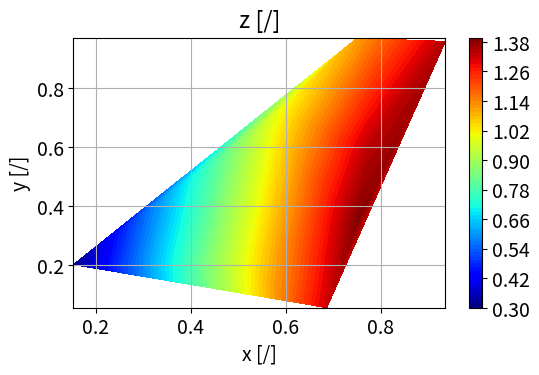

Here is the Python script that generated this plot: (Note: this script raises an exception after producing the figure.)
"""
[redacted]

  This is free software; you can redistribute it and/or modify it
  under the terms of the GNU Lesser General Public License as
  published by the Free Software Foundation; either version 3.0 of
  the License, or (at your option) any later version.

  This software is distributed in the hope that it will be useful,
  but WITHOUT ANY WARRANTY; without even the implied warranty of
  MERCHANTABILITY or FITNESS FOR A PARTICULAR PURPOSE. See the GNU
  Lesser General Public License for more details.

  You should have received a copy of the GNU Lesser General Public
  License along with this software; if not, write to the Free
  Software Foundation, Inc., 51 Franklin St, Fifth Floor, Boston, MA
  02110-1301 USA, or see the FSF site: http://www.fsf.org.

  Version:
      2018-06-19 DWW
"""

import numpy as np
import matplotlib as mpl
import matplotlib.pyplot as plt
from matplotlib import mlab, cm
from mpl_toolkits.mplot3d import Axes3D  # for "projection='3d'"
from mpl_toolkits.axes_grid1 import host_subplot
import mpl_toolkits.axisartist as AA


def isIrregularMesh(x, y, z):
    """
    Checks if all three arrays are 1D and of the same length

    Args:
        x, y, z (array of float): arrays of corrdinates and dependent variable

    Returns:
        True if all arrays are 1D and of same length

    """
    return x.ndim == 1 and y.ndim == 1 and z.ndim == 1 and \
        len(x) == len(y) and len(x) == len(z)


def isRegularMesh(x, y, z, dim=2):
    """
    Checks if all three arrays are of dimension 'dim' and of the same length

    Args:
        x, y, z (array of float): arrays of corrdinates and dependent variable
        dim (int, optional): dimension of the arrays

    Returns:
        True if all arrays are of dimension 'dim' and of same length
    """
    return all([arr.ndim == dim for arr in [x, y, z]]) and \
        all([arr.shape[i] == x.shape[i]
             for arr in [y, z] for i in range(dim)])


def toRegularMesh(x, y, z, nx=50, ny=None):
    """
    Maps irregular arrays to regular 2D arrays for x, y and z

    Args:
        x, y (array_like of float):
            coordinates as 1D-arrays
        z (array_like of float):
            irregular 1D or 2D-array of size: len(x)*len(y)
        nx, ny (int, optional):
            number of nodes along x- and y-axis

    Returns:
        x, y, z (array of float): coordinates and independent variable as
            regular 2D-arrays of same shape
    """
    x = np.asfarray(x)
    y = np.asfarray(y)
    z = np.asfarray(z)
    assert x.ndim == y.ndim and x.ndim < 3 and y.ndim < 3 and z.ndim < 3, \
        'incompatible arrays'

    if x.ndim == 1:
        if z.ndim == 2:
            assert x.size * y.size == z.size, 'incompatible arrays'
            X, Y = np.meshgrid(x, y)
            return (X, Y, z)
        else:
            assert x.size == y.size and x.size == z.size, \
              'incompatible arr x..z.shape:' + str((x.shape, y.shape, z.shape))
            if nx is None:
                nx = 32
            if ny is None:
                ny = nx
            X = np.linspace(x.min(), x.max(), nx)
            Y = np.linspace(y.min(), y.max(), ny)
            X, Y = np.meshgrid(X, Y)
            Z = mlab.griddata(x, y, z, X, Y, interp='linear')
            return (X, Y, Z)
    else:
        assert x.size == y.size and x.size == z.size, 'incompatible arrays'
        return (x, y, z)


def clip_xyz(x, y, z, z2=None, xrange=[0., 0.], yrange=[0., 0.],
             zrange=[0., 0.]):
    """
    - Clips IRREGULAR arrays for x, y, z (1D arrays of same length)
    - Assigns array of size 2 to ranges if size is not 2
    - Clips x, y, z, z2 arrays according to x-, y- and z-ranges if lower and
      upper bound of a range is not equal

    Args:
        x, y, z (1D array_like of float):
            data as 1D-arrays

        z2 (1D array_like of float, optional):
            second z-data as 1D-array

        xrange, yrange, zrange: (list of float):
            ranges in x-, y- and z-direction

    Returns:
        (three 1D arrays of float):
            if z2 is None
        or
        (four 1D arrays of float):
            if z2 is not None
    """
    x = np.asfarray(x)
    y = np.asfarray(y)
    z = np.asfarray(z)

    if not isIrregularMesh(x, y, z):
        return x, y, z

    if not xrange:
        xrange = [None, None]
    if not yrange:
        yrange = [None, None]
    if not zrange:
        zrange = [None, None]
    if xrange[0] is None:
        xrange[0] = min(x)
    if xrange[1] is None:
        xrange[1] = max(x)
    if yrange[0] is None:
        yrange[0] = min(y)
    if yrange[1] is None:
        yrange[1] = max(y)
    if zrange[0] is None:
        zrange[0] = min(z)
    if zrange[1] is None:
        zrange[1] = max(z)
    hasXRange = xrange[0] != xrange[1]
    hasYRange = yrange[0] != yrange[1]
    hasZRange = zrange[0] != zrange[1]

    indices = []
    for i in range(len(z)):
        if not hasXRange or (xrange[0] <= x[i] and x[i] <= xrange[1]):
            if not hasYRange or (yrange[0] <= y[i] and y[i] <= yrange[1]):
                if not hasZRange or (zrange[0] <= z[i] and z[i] <= zrange[1]):
                    indices.append(i)
    if z2 is None:
        return (x[indices], y[indices], z[indices])
    else:
        return (x[indices], y[indices], z[indices], z2[indices])


def plt_pre(xLabel='x', yLabel='y', title='', xLog=False, yLog=False,
            grid=True, figsize=None, fontsize=None):
    """
    Begin multiple plots
    """
    if figsize is None:
        figsize = (6, 3.5)
    if not fontsize:
        fontsize = round(0.4 * (figsize[0] * 3)) * 2
    plt.rcParams.update({'font.size': fontsize})
    plt.rcParams['legend.fontsize'] = fontsize

    fig = plt.figure(figsize=figsize)
    if xLabel:
        plt.xlabel(xLabel)
    if yLabel:
        plt.ylabel(yLabel)
    if xLog:
        plt.xscale('log', nonposy='clip')
    # else:
    #    plt.xscale('linear')
    if yLog:
        plt.yscale('log', nonposy='clip')
    # else:
    #    plt.yscale('linear')
    if title:
        plt.title(title, y=1.01)
    if grid:
        plt.grid()
    return fig


def plt_post(file='', legendPosition=(1.1, 1.05)):
    """
    End multiple plots
    """
    if legendPosition:
        plt.legend(bbox_to_anchor=legendPosition, loc='upper left')
    else:
        if legendPosition is not None:
            plt.legend(loc='best')
    if file:
        if not file.endswith('.png'):
            file += '.png'
        f = file
        for c in "[](){}$?#!%&^*=+,': \\":
            if len(f) > 1:
                x = f[1]
            f = f.replace(c, '_')
            if len(f) > 1:
                if x == ':':
                    f = f[:1] + ':' + f[2:]
        plt.savefig(f)
    plt.show()


def plot1(x, y, labels=['x', 'y'], title='', xLog=False, yLog=False,
          grid=True, figsize=None, fontsize=None, legendPosition=None,
          file=''):
    plt_pre(xLabel=labels[0], yLabel=labels[1], title=title,
            xLog=xLog, yLog=yLog, grid=grid,
            figsize=figsize, fontsize=fontsize)
    plt.plot(x, y)
    plt_post(file, legendPosition=legendPosition)


def plotCurves(x,
               y1, y2=[], y3=[], y4=[],
               labels=None,             # axis labels
               title='',                # title of plot
               styles=['', '', ''],     # curve styles ('-:')
               marker='',               # plot markers ('<>*+')
               linestyle='-',           # line style ['-','--',':'']
               units=None,              # axis units
               offsetAxis2=90,          # space to first right-hand axis
               offsetAxis3=180,         # space to second right-hand axis
               xrange=[0, 0],
               y1range=[0, 0], y2range=[0, 0], y3range=[0, 0], y4range=[0, 0],
               xLog=False, yLog=False, grid=False,
               figsize=(6, 3.5),
               fontsize=14,
               legendPosition=None,     # dimensionless leg pos in (1,1)-space
               file='',                 # file name of image (no save if empty)
               ):
    plt.figure(figsize=figsize)
    plt.rcParams.update({'font.size': fontsize})
    plt.rcParams['legend.fontsize'] = fontsize

    if labels is None:
        labels = ['x', 'y1', 'y2', 'y3', 'y4']
    if units is None:
        units = ['[/]', '[/]', '[/]', '[/]', '[/]']
    if len(labels) > len(units):
        for i in range(len(units), len(labels)):
            units.append('?')
    if marker is None or marker not in ',ov^<>12348sp*hH+xDd|_':
        marker = ''
    if linestyle is None or linestyle not in ['', None, '-', '--', '-.', ':']:
        linestyle = ''

    par1 = host_subplot(111, axes_class=AA.Axes)
    if xrange[0] != xrange[1]:
        plt.set_xlim(xrange[0], xrange[1])
    if y1range[0] != y1range[1]:
        plt.ylim(y1range[0], y1range[1])
    if len(y2):
        par2 = par1.twinx()
        if y2range[0] != y2range[1]:
            par2.set_ylim(y2range[0], y2range[1])
    if len(y3):
        par3 = par1.twinx()
        if y3range[0] != y3range[1]:
            par3.set_ylim(y3range[0], y3range[1])
    if len(y4):
        par4 = par1.twinx()
        if y4range[0] != y4range[1]:
            par4.set_ylim(y4range[0], y4range[1])

    plt.subplots_adjust(right=0.75)
    if len(y2):
        new_fixed_axis = par2.get_grid_helper().new_fixed_axis
    if len(y3):
        par3.axis['right'] = new_fixed_axis(loc='right',
                                            axes=par3, offset=(offsetAxis2, 0))
        par3.axis['right'].toggle(all=True)
    if len(y4):
        par4.axis['right'] = new_fixed_axis(loc='right',
                                            axes=par4, offset=(offsetAxis3, 0))
        par4.axis['right'].toggle(all=True)

    for i in range(len(units)):
        if units[i] is None or units[i] == '':
            units[i] = '/'
        if not units[i].startswith('['):
            units[i] = '[' + units[i] + ']'
    par1.set_xlabel(labels[0] + ' ' + units[0])
    par1.set_ylabel(labels[1] + ' ' + units[1])
    if len(y2) and len(labels) > 2 and labels[2] != '[ ]':
        par2.set_ylabel(labels[2] + ' ' + units[2])
    if len(y3) and len(labels) > 3 and labels[3] != '[ ]':
        par3.set_ylabel(labels[3] + ' ' + units[3])
    if len(y4) and len(labels) > 4 and labels[4] != '[ ]':
        par4.set_ylabel(labels[4] + ' ' + units[4])
    p1, = par1.plot(x, y1, label=labels[1], marker=marker, linestyle=linestyle)
    if len(y2):
        label = ''
        if len(labels) > 2 and labels[2] != '[ ]':
            label = labels[2]
        p2, = par2.plot(x, y2, label=label, marker=marker, linestyle=linestyle)
    if len(y3):
        label = ''
        if len(labels) > 3 and labels[3] != '[ ]':
            label = labels[3]
        p3, = par3.plot(x, y3, label=label, marker=marker, linestyle=linestyle)
    if len(y4):
        label = ''
        if len(labels) > 4 and labels[4] != '[ ]':
            label = labels[4]
        p4, = par4.plot(x, y4, label=label, marker=marker, linestyle=linestyle)
    if figsize[0] <= 8:
            par1.legend(bbox_to_anchor=(1.5, 1), loc='upper left')
    else:
        if legendPosition is None:
            par1.legend()
        elif legendPosition[1] < 0.1:
            par1.legend(bbox_to_anchor=legendPosition, loc='lower right')
        elif legendPosition[1] > 0.9:
            par1.legend(bbox_to_anchor=legendPosition, loc='upper right')
        else:
            par1.legend(bbox_to_anchor=legendPosition, loc='center right')

    par1.axis['left'].label.set_color(p1.get_color())
    if len(y2):
        par2.axis['right'].label.set_color(p2.get_color())
    if len(y3):
        par3.axis['right'].label.set_color(p3.get_color())
    if len(y4):
        par4.axis['right'].label.set_color(p4.get_color())

    if legendPosition is None:
        xLegend = 1.05
        for yy in [y2, y3, y4]:
            if len(yy):
                xLegend += 0.30
        legendPosition = (xLegend, 1)
    plt.title(title)
    plt.grid(grid)
    plt_post(file=file, legendPosition=legendPosition)


def plotSurface(x, y, z,
                labels=['x', 'y', 'z'],  # axis labels
                units=['[/]', '[/]', '[/]'],  # axis units
                title='',
                xrange=[0., 0.],  # axis range
                yrange=[0., 0.],  # axis range
                zrange=[0., 0.],  # axis range
                xLog=False,
                yLog=False,
                grid=False,
                figsize=(8, 6),  # figure size in inch
                fontsize=10,
                legendPosition='',
                file='',
                ):
    """
    Plots u(x,y) data as colored 3D surface
    """
    if len(x.shape) == 1 and len(y.shape) == 1:
        if len(z.shape) == 2:
            x, y = np.meshgrid(x, y)
        else:
            x, y, z = toRegularMesh(x, y, z)

    fig = plt_pre(xLabel=labels[0], yLabel=labels[1], title=title,
                  xLog=False, yLog=False, grid=False, figsize=figsize,
                  fontsize=fontsize)

    for i in range(len(units)):
        if not units[i].startswith('['):
            units[i] = '[' + units[i] + ']'
    ax = fig.add_subplot(1, 1, 1, projection='3d')
    if len(labels) > 0 and labels[0] != '[ ]':
        ax.set_xlabel(labels[0] + ' ' + units[0])
    if len(labels) > 1 and labels[1] != '[ ]':
        ax.set_ylabel(labels[1] + ' ' + units[1])
    if len(labels) > 2 and labels[2] != '[ ]':
        ax.set_zlabel(labels[2] + ' ' + units[2])
    surf = ax.plot_surface(x, y, z, rstride=1, cstride=1,
                           cmap=cm.coolwarm, linewidth=0, antialiased=False)
    # ax.set_zlim3d(-0.01 * Z.min(), 1.01)
    fig.colorbar(surf, shrink=0.5, aspect=10)

    plt_post(file=file, legendPosition=legendPosition)


def plotWireframe(x, y, z,
                  labels=['x', 'y', 'z'],
                  units=['[/]', '[/]', '[/]'],
                  title='',
                  xrange=[0., 0.],
                  yrange=[0., 0.],
                  zrange=[0., 0.],
                  xLog=False,
                  yLog=False,
                  grid=False,
                  figsize=(7, 6),
                  fontsize=14,
                  legendPosition='',
                  file='',
                  ):
    """
    Plots one z(x,y) array as 3D wiremesh surface
    """
    x2 = np.asarray(x)
    y2 = np.asarray(y)
    z2 = np.asarray(z)

    if all([arr.ndim == 1 for arr in [x, y, z]]):
        x2, y2, z2 = toRegularMesh(x, y, z)
    if zrange[0] != zrange[1]:
        x2, y2, z2 = clip_xyz(x2, y2, z2, zrange=zrange)
    """
    if len(x.shape) == 1 and len(y.shape) == 1:
        if len(z.shape) == 2:
            x, y = np.meshgrid(x, y)
        else:
            x, y, z = toRegularMesh(x, y, z)
    """
    fig = plt.figure(figsize=figsize)  # plt.figaspect(1.0) )
    for i in range(len(units)):
        if not units[i].startswith('['):
            units[i] = '[' + units[i] + ']'
    ax = fig.add_subplot(1, 1, 1, projection='3d')
    if len(labels) > 0 and labels[0] != '[ ]':
        ax.set_xlabel(labels[0] + ' ' + units[0])
    if len(labels) > 1 and labels[1] != '[ ]':
        ax.set_ylabel(labels[1] + ' ' + units[1])
    if len(labels) > 2 and labels[2] != '[ ]':
        ax.set_zlabel(labels[2] + ' ' + units[2])

    ax.plot_wireframe(x2, y2, z2, rstride=2, cstride=2)
    if xrange[0] != xrange[1]:
        plt.set_xlim3d(xrange[0], xrange[1])
    if yrange[0] != yrange[1]:
        plt.set_ylim3d(yrange[0], yrange[1])

    plt_post(file=file, legendPosition=legendPosition)


def plotIsoMap(x, y, z,
               labels=['x', 'y', 'z'],       # axis labels
               units=['[/]', '[/]', '[/]'],  # axis units
               title='',                     # title of plot
               xrange=[0., 0.],
               yrange=[0., 0.],
               zrange=[0., 0.],
               xLog=False,        # logarithmic scaling of axis
               yLog=False,        # logarithmic scaling of axis
               levels=100,
               scatter=False,     # indicate irregular data with marker
               triangulation=False,
               figsize=None,      # figure size in inch
               fontsize=None,
               legendPosition='',
               cmap=None,    # color map
               file='',           # name of image file
               ):
    """
    Plots one z(x,y) array as 2D isomap
    """
    for i in range(len(units)):
        if not units[i].startswith('['):
            units[i] = '[' + units[i] + ']'
    if cmap is None:
        cmap = 'jet'   # 'rainbow'
    plt.set_cmap(cmap)

    if not title and len(labels) > 2:
        title = labels[2] + ' ' + units[2]
    fig = plt_pre(xLabel=labels[0] + ' ' + units[0],
                  yLabel=labels[1] + ' ' + units[1], xLog=xLog, yLog=yLog,
                  title=title, figsize=figsize, fontsize=fontsize)

    assert len(x) == len(y) and len(x) == len(z), 'size of x, y & z unequal' +\
        ' (' + str(len(x)) + ', ' + str(len(y)) + ', ' + str(len(z)) + ')'
    assert len(x) >= 3, 'size of x, y and z less 4'
    if zrange[0] != zrange[1]:
        zMin = min(z)
        zMax = max(z)
        x2, y2, z2 = clip_xyz(x, y, z,
                              zrange=[None, zMin + 1. * (zMax - zMin)])
        assert len(x2) == len(y2) and len(x2) == len(z2), 'not len x2==y2==z2'
        assert len(x2) >= 3, 'size of x2, y2 and z2 less 4'
    else:
        x2, y2, z2 = x.copy(), y.copy(), z.copy()
    if any(arr.ndim != 1 for arr in [x, y, z]):
        x2 = x2.ravel()
        y2 = y2.ravel()
        z2 = z2.ravel()
    # plt.tripcolor(x, y, z)
    plt.tricontourf(x2, y2, z2, levels)  # plot interpolation
    plt.colorbar()
    if scatter:
        plt.scatter(x, y, marker='o')
    # if xrange[0] != xrange[1]:
    #    plt.xlim(xrange[0], xrange[1])
    # if yrange[0] != yrange[1]:
    #    plt.ylim(yrange[0], yrange[1])
    plt_post(file='', legendPosition=None)


def plotIsolines(x, y, z,
                 labels=['x', 'y', 'z'],
                 units=['[/]', '[/]', '[/]'],
                 title='',
                 xrange=[0., 0.],
                 yrange=[0., 0.],
                 zrange=[0., 0.],
                 xLog=False,
                 yLog=False,
                 levels=None,  # 1D array_like of isolines
                 grid=False,
                 figsize=None,
                 fontsize=None,
                 legendPosition='',
                 file=''):
    """
    Plots u(x,y) data as 2D isolines
    """
    if xrange[0] is None:
        xrange[0] = min(x)
    if xrange[1] is None:
        xrange[1] = max(x)
    if yrange[0] is None:
        yrange[0] = min(y)
    if yrange[1] is None:
        yrange[1] = max(y)
    if zrange[0] is None:
        zrange[0] = min(z)
    if zrange[1] is None:
        zrange[1] = max(z)

    for i in range(len(units)):
        if not units[i].startswith('['):
            units[i] = '[' + units[i] + ']'
    fig = plt_pre(xLabel=labels[0], yLabel=labels[1], title='', 
                  xLog=xLog, yLog=yLog,
                  figsize=figsize, grid=grid, fontsize=fontsize, )

    if all([arr.ndim == 1 for arr in [x, y, z]]):
        x, y, z = toRegularMesh(x, y, z)
    if zrange[0] != zrange[1]:
        x, y, z = clip_xyz(x, y, z, zrange=zrange)

    if levels is not None:
        levels = np.atleast_1d(levels)
        CS = plt.contour(x, y, z, levels)
    else:
        CS = plt.contour(x, y, z)
    plt.clabel(CS, inline=1, fontsize=10)

    # ax = fig.add_subplot(1, 1, 1, projection='3d')
    if len(labels) > 0 and labels[0] != '[ ]':
        plt.xlabel(labels[0] + ' ' + units[0])
    if len(labels) > 1 and labels[1] != '[ ]':
        plt.ylabel(labels[1] + ' ' + units[1])
    if labels[2]:
        # title() setting must be done here, does not work with plt_pre()
        plt.title(labels[2] + ' ' + units[2])
    plt.show()


def plotVector(x, y,
               vx, vy,
               labels=['x', 'y', 'z', '', '', ''],
               units=['[/]', '[/]', '[/]'],
               title='',
               xrange=[0, 0], yrange=[0, 0],
               xLog=False, yLog=False,
               grid=False,
               figsize=None,
               fontsize=None,
               legendPosition='',
               file=''):
#    if xrange[0] is None:
#        xrange[0] = min(x)
#    if xrange[1] is None:
#        xrange[1] = max(x)
#    if yrange[0] is None:
#        yrange[0] = min(y)
#    if yrange[1] is None:
#        yrange[1] = max(y)
    for i in range(len(units)):
        if not units[i].startswith('['):
            units[i] = '[' + units[i] + ']'
    if len(labels) > 0 and labels[0] != '[ ]':
        plt.xlabel(labels[0] + ' ' + units[0])
    if len(labels) > 1 and labels[1] != '[ ]':
        plt.ylabel(labels[1] + ' ' + units[1])

    if figsize is None:
        figsize = (8, 6)
#    fig = plt.figure(figsize=figsize)
    if labels[0]:
        plt.xlabel(labels[0])
    if labels[1]:
        plt.ylabel(labels[1])
    if xLog:
        plt.xscale('log', nonposy='clip')
    # else:
    #    plt.xscale('linear')
    if yLog:
        plt.yscale('log', nonposy='clip')
    # else:
    #    plt.yscale('linear')
    if title:
        plt.title(title, y=1.01)
    if grid:
        plt.grid()

    if not fontsize:
        fontsize = round(0.5 * (figsize[0] * 3)) * 1.33
    plt.rcParams.update({'font.size': fontsize})
    plt.rcParams['legend.fontsize'] = fontsize

    plt.quiver(x, y, vx, vy, angles='xy', scale_units='xy')
    plt_post(file=file, legendPosition=legendPosition)


def plotTrajectory(x, y, z,                   # trajectory to be plotted
                   x2=[], y2=[], z2=[],       # second trajectory to be plotted
                   x3=[], y3=[], z3=[],       # third trajectory to be plotted
                   labels=['x', 'y', 'z', '', '', ''],
                   units=['[/]', '[/]', '[/]'],
                   title='',
                   xrange=[0., 0.],
                   yrange=[0., 0.],
                   zrange=[0., 0.],
                   yLog=False,
                   grid=False,
                   figsize=(10, 8),
                   fontsize=None,
                   legendPosition='',
                   file='',
                   startPoint=False,
                   ):
    """
    Plots up to three (x,y,z)  trajectories in 3D space
    """
    if xrange[0] is None:
        xrange[0] = min(x)
    if xrange[1] is None:
        xrange[1] = max(x)
    if yrange[0] is None:
        yrange[0] = min(y)
    if yrange[1] is None:
        yrange[1] = max(y)
    if zrange[0] is None:
        zrange[0] = min(z)
    if zrange[1] is None:
        zrange[1] = max(z)

    mpl.rcParams['legend.fontsize'] = 10
    fig = plt.figure(figsize=figsize)
    ax = fig.gca(projection='3d')
    if len(labels) > 0 and labels[0] != '[ ]':
        ax.set_xlabel(labels[0] + ' ' + units[0])
    if len(labels) > 1 and labels[1] != '[ ]':
        ax.set_ylabel(labels[1] + ' ' + units[1])
    if len(labels) > 2 and labels[2] != '[ ]':
        ax.set_zlabel(labels[2] + ' ' + units[2])

    if len(labels) > 3 and labels[3] != '':
        ax.plot(x, y, z, label=labels[3])
    else:
        ax.plot(x, y, z)
    if startPoint:
        if len(x) > 0:
            ax.scatter([x[0]], [y[0]], [z[0]], label='start')
        if len(x2) > 0:
            ax.scatter([x2[0]], [y2[0]], [z2[0]], label='start 2')
        if len(x3) > 0:
            ax.scatter([x3[0]], [y3[0]], [z3[0]], label='start 3')

    if len(labels) > 4 and labels[4] != '':
        ax.plot(x2, y2, z2, label=labels[4])
    else:
        ax.plot(x2, y2, z2)
    if len(labels) > 5 and labels[5] != '':
        ax.plot(x3, y3, z3, label=labels[5])
    else:
        ax.plot(x3, y3, z3)
    ax.legend()

    plt.show()


def plotBarArrays(x=None,
                  yArrays=None,                      # (2D array_like of float)
                  labels=None,
                  units=None,                                      # axis units
                  title='',
                  yrange=None,
                  grid=False,
                  figsize=None,
                  fontsize=14,
                  legendPosition=None,
                  showYLabel=True,
                  width=0.15,
                  file=''):
    """
    Plots bars without errorbars if yArrays is 2D array of float
    """
    assert yArrays is not None

    yArrays = np.atleast_2d(yArrays)
    ny = yArrays.shape[0]
    y1 = yArrays[0] if ny > 0 else []
    y2 = yArrays[1] if ny > 1 else []
    y3 = yArrays[2] if ny > 2 else []
    y4 = yArrays[3] if ny > 3 else []
    y5 = yArrays[4] if ny > 4 else []
    y6 = yArrays[5] if ny > 5 else []

    plotBars(x=x,
             y1=y1, y1Error=[],
             y2=y2, y2Error=[],
             y3=y3, y3Error=[],
             y4=y4, y4Error=[],
             y5=y5, y5Error=[],
             y6=y6, y6Error=[],
             labels=labels, units=units, title=title, yrange=yrange,
             grid=grid, figsize=figsize, fontsize=fontsize,
             legendPosition=legendPosition, showYLabel=showYLabel,
             width=width, file=file)


def plotBars(x=[],
             y1=[], y1Error=[],
             y2=[], y2Error=[],
             y3=[], y3Error=[],
             y4=[], y4Error=[],
             y5=[], y5Error=[],
             y6=[], y6Error=[],
             labels=[],
             units=[],                                             # axis units
             title='',
             yrange=[],
             grid=False,
             figsize=None,
             fontsize=14,
             legendPosition=None,
             showYLabel=True,
             width=0.15,
             file=''):

    assert x is None or len(x) == 0 or len(x) == len(y1)
    x = [] if x is None else x
    yrange = [] if yrange is None else yrange
    if not figsize:
        figsize = (5, 3.5)
    plt.rcParams.update({'font.size': fontsize})
    plt.rcParams['legend.fontsize'] = fontsize
    ind = np.arange(len(y1))     # the x locations for the group

    fig, ax = plt.subplots(figsize=figsize)
    if len(yrange):
        ymin = yrange[0]
        ymax = yrange[1]
    else:
        ymin = min(y1)
        ymax = max(y1)
        if len(y2):
            ymin = min(ymin, min(y2))
            ymax = max(ymax, max(y2))
        if len(y3):
            ymin = min(ymin, min(y3))
            ymax = max(ymax, max(y3))
        if len(y4):
            ymin = min(ymin, min(y4))
            ymax = max(ymax, max(y4))
        if len(y5):
            ymin = min(ymin, min(y5))
            ymax = max(ymax, max(y5))
        if len(y6):
            ymin = min(ymin, min(y6))
            ymax = max(ymax, max(y6))
    ax.set_ylim([ymin, ymax * 1.05])

    if not labels or not units:
        ny = 1
        if len(y2):
            ny = 2
        if len(y3):
            ny = 3
        if len(y4):
            ny = 4
        if len(y5):
            ny = 5
        if len(y6):
            ny = 6
        if not labels:
            labels = ['x'] + ['y'+str(i) for i in range(ny)]      # axis labels
        if not units:
            units = ['[/]']*(ny + 1)                               # axis units

    if len(y1Error):
        rects1 = ax.bar(ind + 0*width, y1, width, color='b', yerr=y1Error)
    else:
        rects1 = ax.bar(ind + 0*width, y1, width, color='b')
    if len(y2):
        if len(y2Error):
            rects2 = ax.bar(ind + 1*width, y2, width, color='r', yerr=y2Error)
        else:
            rects2 = ax.bar(ind + 1*width, y2, width, color='r')
    else:
        rects2 = None
    if len(y3):
        if len(y3Error):
            rects3 = ax.bar(ind + 2*width, y3, width, color='y', yerr=y3Error)
        else:
            rects3 = ax.bar(ind + 2*width, y3, width, color='y')
    else:
        rects3 = None
    if len(y4):
        if len(y4Error):
            rects4 = ax.bar(ind + 3*width, y4, width, color='g', yerr=y3Error)
        else:
            rects4 = ax.bar(ind + 3*width, y4, width, color='g')
    else:
        rects4 = None
    if len(y5):
        if len(y5Error):
            rects5 = ax.bar(ind + 4*width, y5, width, color='b', yerr=y5Error)
        else:
            rects5 = ax.bar(ind + 4*width, y5, width, color='b')
    else:
        rects5 = None
    if len(y6):
        if len(y6Error):
            rects6 = ax.bar(ind + 5*width, y6, width, color='c', yerr=y6Error)
        else:
            rects6 = ax.bar(ind + 5*width, y6, width, color='c')
    else:
        rects6 = None

    plt.xlabel(labels[0])
    if showYLabel:
        la = ''
        for i in range(1, len(labels) - 1):
            la += labels[i] + ', '
        la += labels[-1]
        ax.set_ylabel(la)

    if title:
        ax.set_title(title)

    ax.set_xticks(ind + width)
    tics = []
    for i in range(len(y1)):
        if len(x):
            tics.append(str(x[i]))           # tics.append(labels[0] + str(i))
        else:
            tics.append(str(i))              # tics.append(labels[0] + str(i))
    ax.set_xticklabels(tics)

    r = [rects1[0]]
    la = [labels[1]]
    if len(y2):
        r.append(rects2[0])
        la.append(labels[2])
    if len(y3):
        r.append(rects3[0])
        la.append(labels[3])
    if len(y4):
        r.append(rects4[0])
        la.append(labels[4])
    if len(y5):
        r.append(rects5[0])
        la.append(labels[5])
    if len(y6):
        r.append(rects6[0])
        la.append(labels[6])
    ax.legend(r, la)
    if legendPosition:
        ax.legend(r, la, bbox_to_anchor=legendPosition, loc='upper left')
    else:
        if figsize[0] <= 8:
            ax.legend(r, la, bbox_to_anchor=(1, 1), loc='upper right')
        else:
            ax.legend(r, la)

    if 0:
        for rects in [rects1, rects2, rects3, rects4, rects5, rects6]:
            if rects:
                for r in rects:
                    height = r.get_height()
                    ax.text(r.get_x() + 1.0*r.get_width(), 1.0*height+0.02,
                            '%d' % int(height), ha='center', va='bottom')
    if grid:
        plt.grid()
    plt_post(file='', legendPosition=None)


def plot_X_Y_Yref(X, Y, Y_ref, labels=['X', 'Y', 'Y_{ref}']):
    """
    Plots Y(X). Y_ref(X) and the difference Y-Y_ref(X) as isoMap and surface
    """

    # plots Y
    plotIsoMap(X[:, 0], X[:, 1], Y[:, 0], title='$'+labels[1]+'$',
               labels=['$'+labels[0]+'_0$',
                       '$'+labels[0]+'_1$', '$'+labels[1]+'$'])
    plotSurface(X[:, 0], X[:, 1], Y[:, 0], title='$'+labels[1]+'$',
                labels=['$'+labels[0]+'_0$',
                        '$'+labels[0]+'_1$', '$'+labels[1]+'$'])

    # plots Y_ref
    plotIsoMap(X[:, 0], X[:, 1], Y_ref[:, 0], title='$'+labels[2]+'$',
               labels=['$'+labels[0]+'_0$',
                       '$'+labels[0]+'_1$', '$'+labels[2]+'$'])
    plotSurface(X[:, 0], X[:, 1], Y_ref[:, 0], title='$'+labels[2]+'$',
                labels=['$'+labels[0]+'_0$',
                        '$'+labels[0]+'_1$', '$'+labels[2]+'$'])

    # plots Y - Y_ref
    plotIsoMap(X[:, 0], X[:, 1], (Y - Y_ref)[:, 0],
               title='$'+labels[1]+' - '+labels[2]+'$',
               labels=['$'+labels[0]+'_0$', '$'+labels[0]+'_1$',
                       '$'+labels[1]+' - '+labels[2]+'$'])
    plotSurface(X[:, 0], X[:, 1], (Y - Y_ref)[:, 0],
                title='$'+labels[1]+' - '+labels[2]+'$',
                labels=['$'+labels[0]+'_0$', '$'+labels[0]+'_1$',
                        '$'+labels[1]+' - '+labels[2]+'$'])


# Examples ####################################################################

if __name__ == '__main__':
    ALL = 1

    if 0 or ALL:
        # irregular grid
        x = np.random.rand(10)
        y = np.random.rand(x.size)
        z = np.sin(x) + np.cos(y) * x
        plotIsoMap(x, y, z)
        plotIsolines(x, y, z)
        plotIsoMap(x, y, z, title=r'$\alpha$ [$\degree$]')
        print('pl979')
        x, y, z = clip_xyz(x, y, z, zrange=[0.2, 1.2])
        print('pl981')
        plotIsoMap(x, y, z, title=r'$\alpha$ [$\degree$]', triangulation=True)

    if 1 or ALL:
        # irregular grid
        x = np.random.rand(500)
        y = np.random.rand(x.size)
        vx = -(x - 0.5)
        vy = +(y - 0.5)
        plotVector(x, y, vx, vy)

    if 0 or ALL:
        # plot of bars for two 1D arrays y(x)
        plotBars(y1=[20, 35, 30, 35, 27], y1Error=[2, 3, 4, 1, 2],
                 y2=[25, 32, 34, 20, 25], y2Error=[3, 5, 2, 3, 3],
                 y3=[21, 32, 54, 20, 15], y3Error=[3, 5, 2, 3, 3],
                 y4=[21, 32, 54, -20, 25], y4Error=[3, 5, 2, 3, 3],
                 y5=[21, 32, 24, 20, 15], y5Error=[3, 5, 2, 3, 3],
                 y6=[21, 11, 54, 20, 15], y6Error=[3, 5, 2, 3, 3],
                 labels=['x [m]', 'y1', 'y2', 'y3', 'y4', 'y5', 'y6 [mm]'],
                 figsize=(10, 7), title='', yrange=[10, 70])

        plotBars(y1=[20, 35, 30, 35, 27], y1Error=[2, 3, 4, 1, 2],
                 y2=[25, 32, 34, 20, 25], y2Error=[3, 5, 2, 3, 3],
                 y3=[21, 32, 54, 20, 15], y3Error=[3, 5, 2, 3, 3],
                 y4=[21, 32, 54, -20, 25], y4Error=[3, 5, 2, 3, 3],
                 y5=[21, 32, 24, 20, 15], y5Error=[3, 5, 2, 3, 3],
                 y6=[21, 11, 54, 20, 15], y6Error=[3, 5, 2, 3, 3],
                 labels=['x [m]', 'y1', 'y2', 'y3', 'y4', 'y5', 'y6 [mm]'],
                 title='', yrange=[10, 70], legendPosition=(1.1, 1))

        plotBarArrays(
                      # x = [33, 55, 88, 100, 111],
                      yArrays=[[20, 35, 30, 35, 27],
                               [25, 32, 34, 20, 25],
                               [21, 32, 54, 20, 15],
                               [21, 32, 54, -20, 25]],
                      # labels=['x [m]','y1','y2','y3','y4','y5','y6 [mm]'],
                      figsize=(10, 7), title='', yrange=[10, 70])

    if 0 or ALL:
        x = np.linspace(0, 8, 100)
        a = np.sin(x)
        b = np.cos(x)
        c = np.tan(x * 0.5)
        d = 1.2 * np.sin(x)
        plotCurves(x, a, b, c, labels=['x', 'sin', 'cos', 'tan'])
        plotCurves(x, c,       labels=['x', 'tan'])
        plotCurves(x, a, y2=c, labels=['x', 'sin', 'tan'])
        plotCurves(x, a, b, c, d, labels=['x', 'a', 'b', 'c', 'd'],
                   legendPosition=None)

    if 0 or ALL:
        n = 20
        z = np.linspace(-2, 2, n)
        r = z**2 + 1
        theta = np.linspace(-4 * np.pi, 4 * np.pi, n)
        x = r * np.sin(theta)
        y = r * np.cos(theta)
        z2 = z + 0.8
        z3 = z - 0.4
        plotTrajectory(x, y, z, x, y, z2, x, y, z3, zrange=[-5, -3.3])
        plotTrajectory(x, y, z, x, y, z2, x, y, z3, zrange=[-5, -3.3],
                       startPoint=True)

    if 0 or ALL:
        # regular
        n = 16
        X, Y = np.linspace(-5, 5, n), np.linspace(-5, 5, n)
        X, Y = np.meshgrid(X, Y)
        Z = np.sin(np.sqrt(X**2 + Y**2))

        plotSurface(X, Y, Z, xrange=[-3., 4.])
        plotWireframe(X, Y, Z)
        plotIsolines(X, Y, Z, labels=['x', 'y', 'z'])
        plotIsoMap(X, Y, Z, labels=['x', 'y', 'z'])

        X, Y, Z = toRegularMesh(X, Y, Z, nx=n)
        plotSurface(X, Y, Z, xrange=[-3., 4.])
        plotWireframe(X, Y, Z)
        plotIsolines(X, Y, Z, labels=['x', 'y', 'z'])
        plotIsoMap(X, Y, Z, labels=['x', 'y', 'z'], scatter=True)
        plotIsoMap(X, Y, Z, labels=['x', 'y', 'z'])
